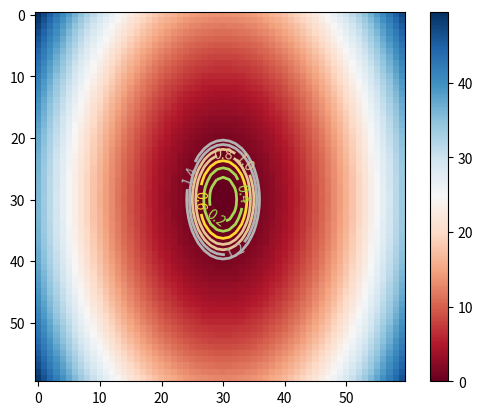

Here is the Python script that generated this plot: (Note: this script raises an exception after producing the figure.)
%matplotlib inline
import matplotlib.pyplot as plt

from mpl_toolkits.mplot3d import Axes3D
import numpy as np

from pylab import meshgrid,cm,imshow,contour,clabel,colorbar,axis,title,show



# the function that I'm going to plot
def z_func(x,y):
    #return (1.0-(x**2+y**3))  #*np.exp(-(x**2+y**2)/2)
    return np.exp(-(y**2+x**2))*x**3

def z_func2(x,y):
    #return np.exp(-(x**2+y**2)/2.0)-1
    return 4.0*x**2+1.5*y**2
    
x = np.arange(-3.0,3.0,0.1)
y = np.arange(-3.0,3.0,0.1)

X,Y = meshgrid(x, y)

Z = z_func(X,Y)
Z2 = z_func2(X,Y)
#meshgrid?

im = imshow(Z2,cmap=cm.RdBu)

cset = contour(Z2,np.arange(-1,1.5,0.2),linewidths=2,cmap=cm.Set2)
clabel(cset,inline=True,fmt='%1.1f',fontsize=10)
colorbar(im) # adding the colobar on the right


#fig = plt.figure()
#ax = fig.add_subplot(111, projection='3d')
#ax.plot_wireframe()

from matplotlib.ticker import LinearLocator, FormatStrFormatter


fig = plt.figure()
ax = fig.gca(projection='3d')
surf1 = ax.plot_surface(X, Y, Z, rstride=1, cstride=1, 
                      cmap=cm.RdBu,linewidth=0, antialiased=False)
surf1 = ax.plot_surface(X, Y, Z2, rstride=1, cstride=1, 
                      cmap=cm.RdBu,linewidth=0, antialiased=False)
ax.zaxis.set_major_locator(LinearLocator(10))
ax.zaxis.set_major_formatter(FormatStrFormatter('%.02f'))
ax.view_init(30, 30)

fig.colorbar(surf1, shrink=0.5, aspect=5)


def f_combined(x):
    f1 = np.exp(-(x[1]**2+x[0]**2)/4)*x[0]**2
    f2 = 4.0*x[0]**2+1.5*x[1]**2
    return [f1,f2]

from scipy import optimize
sol = optimize.root(f_combined, [4, 4.], method='hybr',tol=1.0e-5)
sol.x



